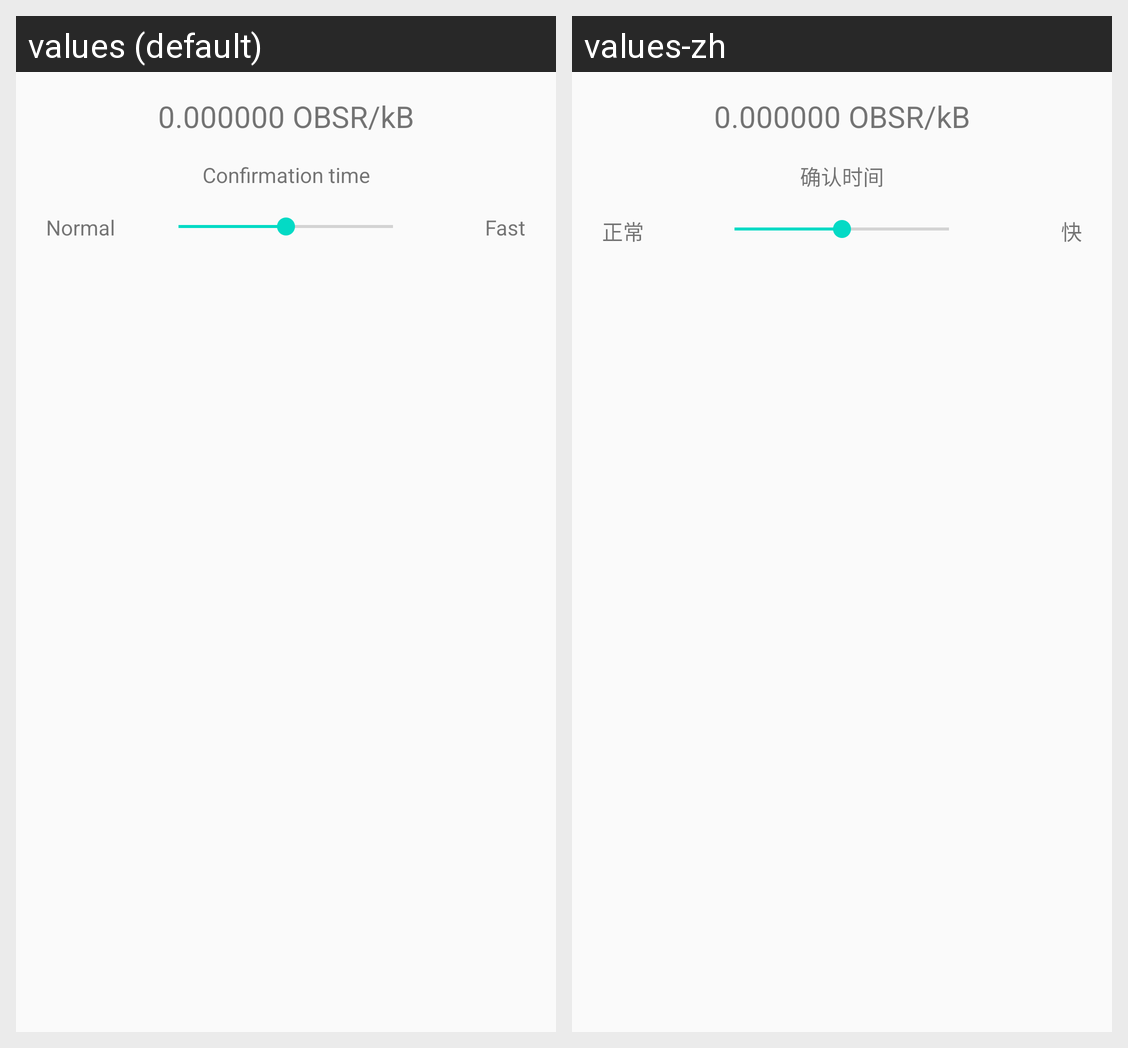

For this localized Android screen grid, give each drawn string resource with its value in every locale shown.
Android screen res/layout/recommended_fee_fragment.xml rendered under 2 locales, left to right: values (default), values-zh. Device: Nexus 5 (rendered at 1080×1920; each locale shown at half size, 540×960, under a caption strip naming it); theme AppTheme.
Strings drawn on this screen, with the default value and each locale's value (text and hints the layout hard-codes, and strings that could not be matched under every locale, appear in the picture but are not listed):

confirmation_time
  values: Confirmation time
  values-zh: 确认时间

fee_normal
  values: Normal
  values-zh: 正常

fee_fast
  values: Fast
  values-zh: 快
